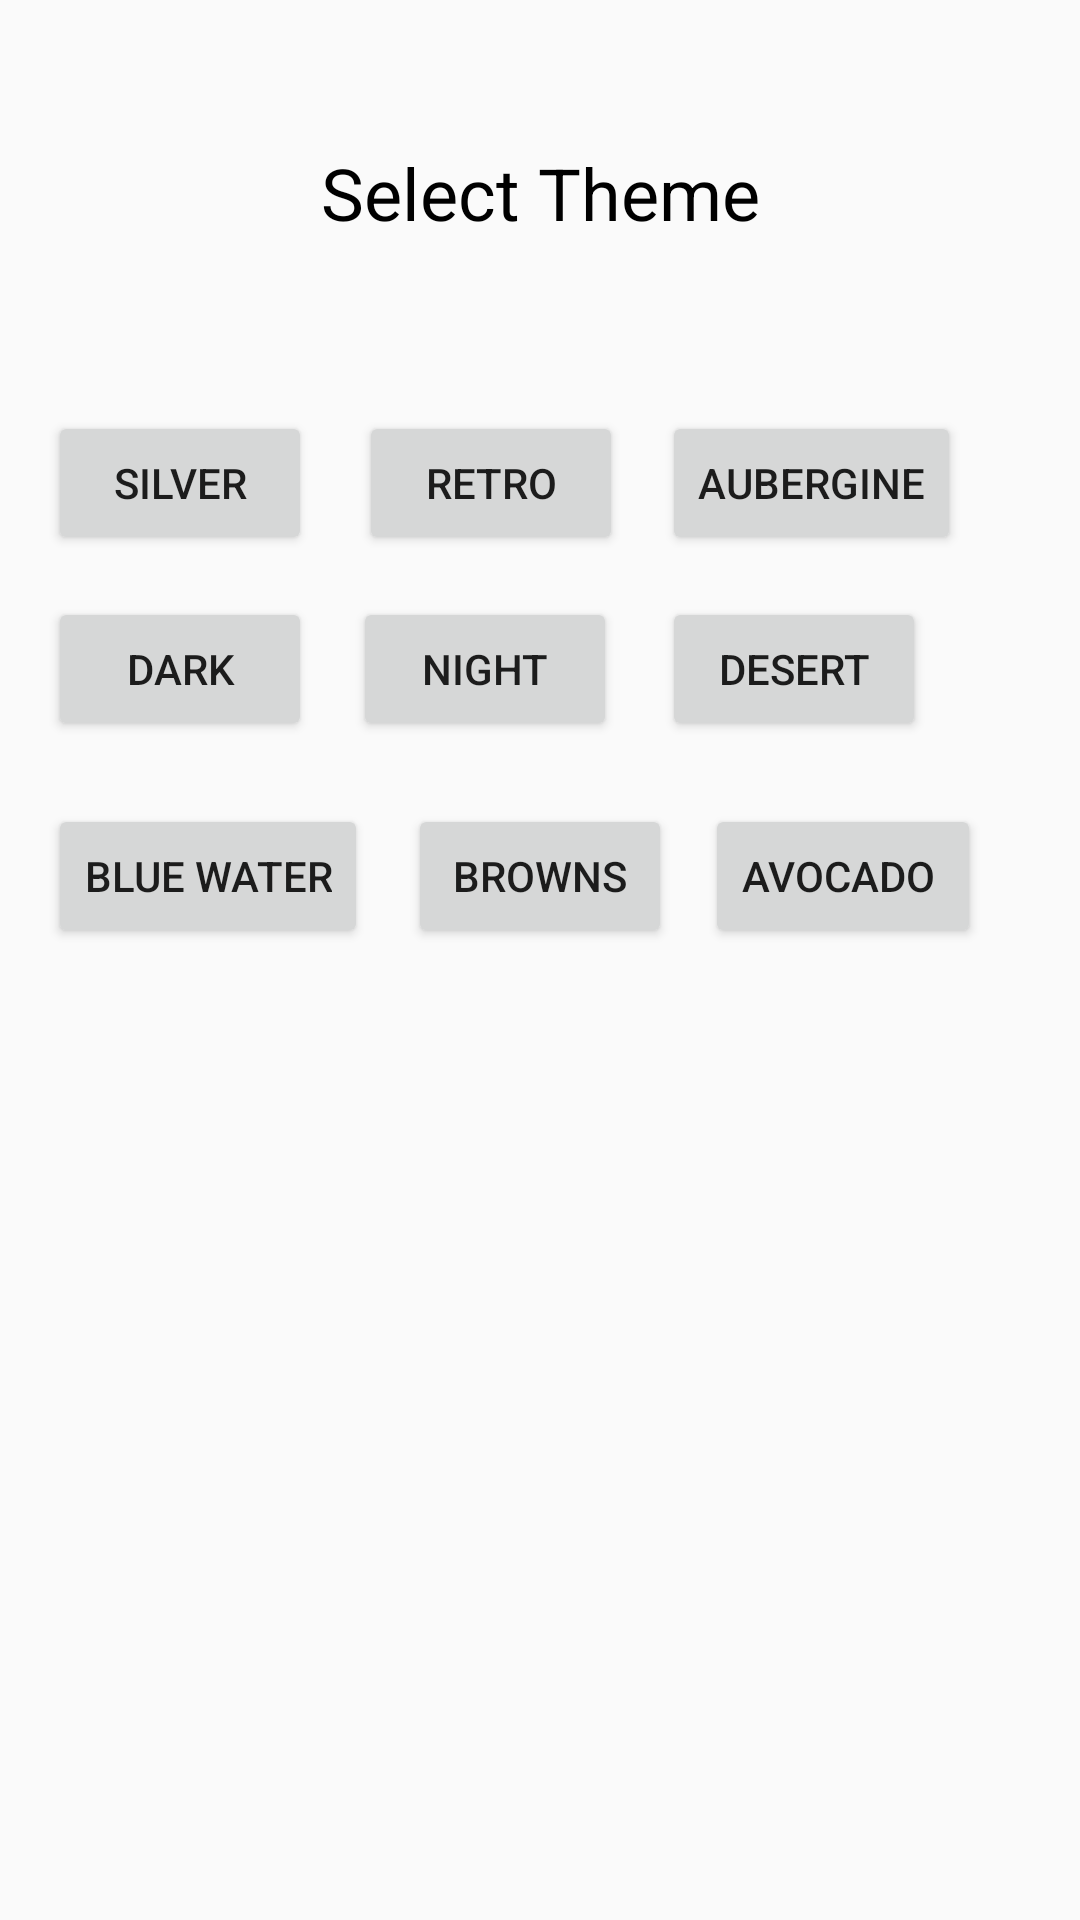

This screen was rendered from an Android layout file. Write that file and the resources it references.
<!-- AndroidManifest.xml: application theme AppTheme -->
<!-- res/layout/activity_main.xml -->
<?xml version="1.0" encoding="utf-8"?>
<android.support.constraint.ConstraintLayout xmlns:android="http://schemas.android.com/apk/res/android"
    xmlns:app="http://schemas.android.com/apk/res-auto"
    xmlns:tools="http://schemas.android.com/tools"
    android:layout_width="match_parent"
    android:layout_height="match_parent"
    tools:context="com.sas_apps.custommapstyle.MainActivity">


    <Button
        android:id="@+id/buttonSilver"
        android:layout_width="wrap_content"
        android:layout_height="wrap_content"
        android:layout_marginEnd="3dp"
        android:layout_marginStart="3dp"
        android:onClick="onClick"
        android:text="@string/silverTheme"
        app:layout_constraintBaseline_toBaselineOf="@+id/buttonRetro"
        app:layout_constraintEnd_toStartOf="@+id/buttonRetro"
        app:layout_constraintStart_toStartOf="parent" />

    <Button
        android:id="@+id/buttonRetro"
        android:layout_width="wrap_content"
        android:layout_height="wrap_content"
        android:layout_marginBottom="14dp"
        android:onClick="onClick"
        android:text="@string/retroTheme"
        app:layout_constraintBottom_toTopOf="@+id/buttonNight"
        app:layout_constraintEnd_toStartOf="@+id/buttonAubergine"
        app:layout_constraintStart_toEndOf="@+id/buttonSilver" />


    <Button
        android:id="@+id/buttonDark"
        android:layout_width="wrap_content"
        android:layout_height="wrap_content"
        android:layout_marginLeft="16dp"
        android:onClick="onClick"
        android:text="@string/darkTheme"
        app:layout_constraintBaseline_toBaselineOf="@+id/buttonNight"
        app:layout_constraintLeft_toLeftOf="parent" />


    <Button
        android:id="@+id/buttonNight"
        android:layout_width="wrap_content"
        android:layout_height="wrap_content"
        android:layout_marginBottom="21dp"
        android:layout_marginEnd="2dp"
        android:onClick="onClick"
        android:text="@string/nightTheme"
        app:layout_constraintBottom_toTopOf="@+id/buttonBlueWater"
        app:layout_constraintEnd_toEndOf="@+id/buttonRetro" />

    <Button
        android:id="@+id/buttonAubergine"
        android:layout_width="wrap_content"
        android:layout_height="wrap_content"
        android:layout_marginEnd="27dp"
        android:onClick="onClick"
        android:text="@string/aubergineTheme"
        app:layout_constraintBaseline_toBaselineOf="@+id/buttonRetro"
        app:layout_constraintEnd_toEndOf="parent"
        app:layout_constraintStart_toEndOf="@+id/buttonRetro" />

    <TextView
        android:id="@+id/textView"
        android:layout_width="wrap_content"
        android:layout_height="wrap_content"
        android:layout_marginTop="48dp"
        android:text="Select Theme"
        android:textColor="@android:color/black"
        android:textSize="24sp"
        app:layout_constraintEnd_toEndOf="parent"
        app:layout_constraintStart_toStartOf="parent"
        app:layout_constraintTop_toTopOf="parent" />

    <Button
        android:id="@+id/buttonDesert"
        android:layout_width="wrap_content"
        android:layout_height="wrap_content"
        android:text="Desert"
        app:layout_constraintBaseline_toBaselineOf="@+id/buttonNight"
        app:layout_constraintStart_toStartOf="@+id/buttonAubergine" />

    <Button
        android:id="@+id/buttonBlueWater"
        android:layout_width="wrap_content"
        android:layout_height="wrap_content"
        android:layout_marginLeft="16dp"
        android:text="Blue Water"
        app:layout_constraintBaseline_toBaselineOf="@+id/buttonBrowns"
        app:layout_constraintLeft_toLeftOf="parent" />

    <Button
        android:id="@+id/buttonBrowns"
        android:layout_width="wrap_content"
        android:layout_height="wrap_content"
        android:text="Browns"
        app:layout_constraintBaseline_toBaselineOf="@+id/buttonAvocado "
        app:layout_constraintLeft_toLeftOf="parent"
        app:layout_constraintRight_toRightOf="parent" />

    <Button
        android:id="@+id/buttonAvocado"
        android:layout_width="wrap_content"
        android:layout_height="wrap_content"
        android:layout_marginBottom="324dp"
        android:layout_marginStart="11dp"
        android:text="Avocado "
        app:layout_constraintBottom_toBottomOf="parent"
        app:layout_constraintStart_toEndOf="@+id/buttonBrowns" />


</android.support.constraint.ConstraintLayout>
<!-- resources referenced by this layout -->
<resources>
  <string name="aubergineTheme">Aubergine</string>
  <string name="darkTheme">Dark</string>
  <string name="nightTheme">Night</string>
  <string name="retroTheme">Retro</string>
  <string name="silverTheme">Silver</string>
  <style name="AppTheme" parent="Theme.AppCompat.Light.NoActionBar">
          
          <item name="colorPrimary">@color/colorPrimary</item>
          <item name="colorPrimaryDark">@color/colorPrimaryDark</item>
          <item name="android:windowTranslucentStatus">true</item>
          <item name="android:windowTranslucentNavigation">true</item>
          <item name="colorAccent">@color/colorAccent</item>
      </style>
  <!-- not gathered from this repository: default colours our renderer supplied (Android Studio template values) -->
  <color name="colorPrimary">#FF6200EE</color>
  <color name="colorPrimaryDark">#FF3700B3</color>
  <color name="colorAccent">#FF03DAC5</color>
</resources>
